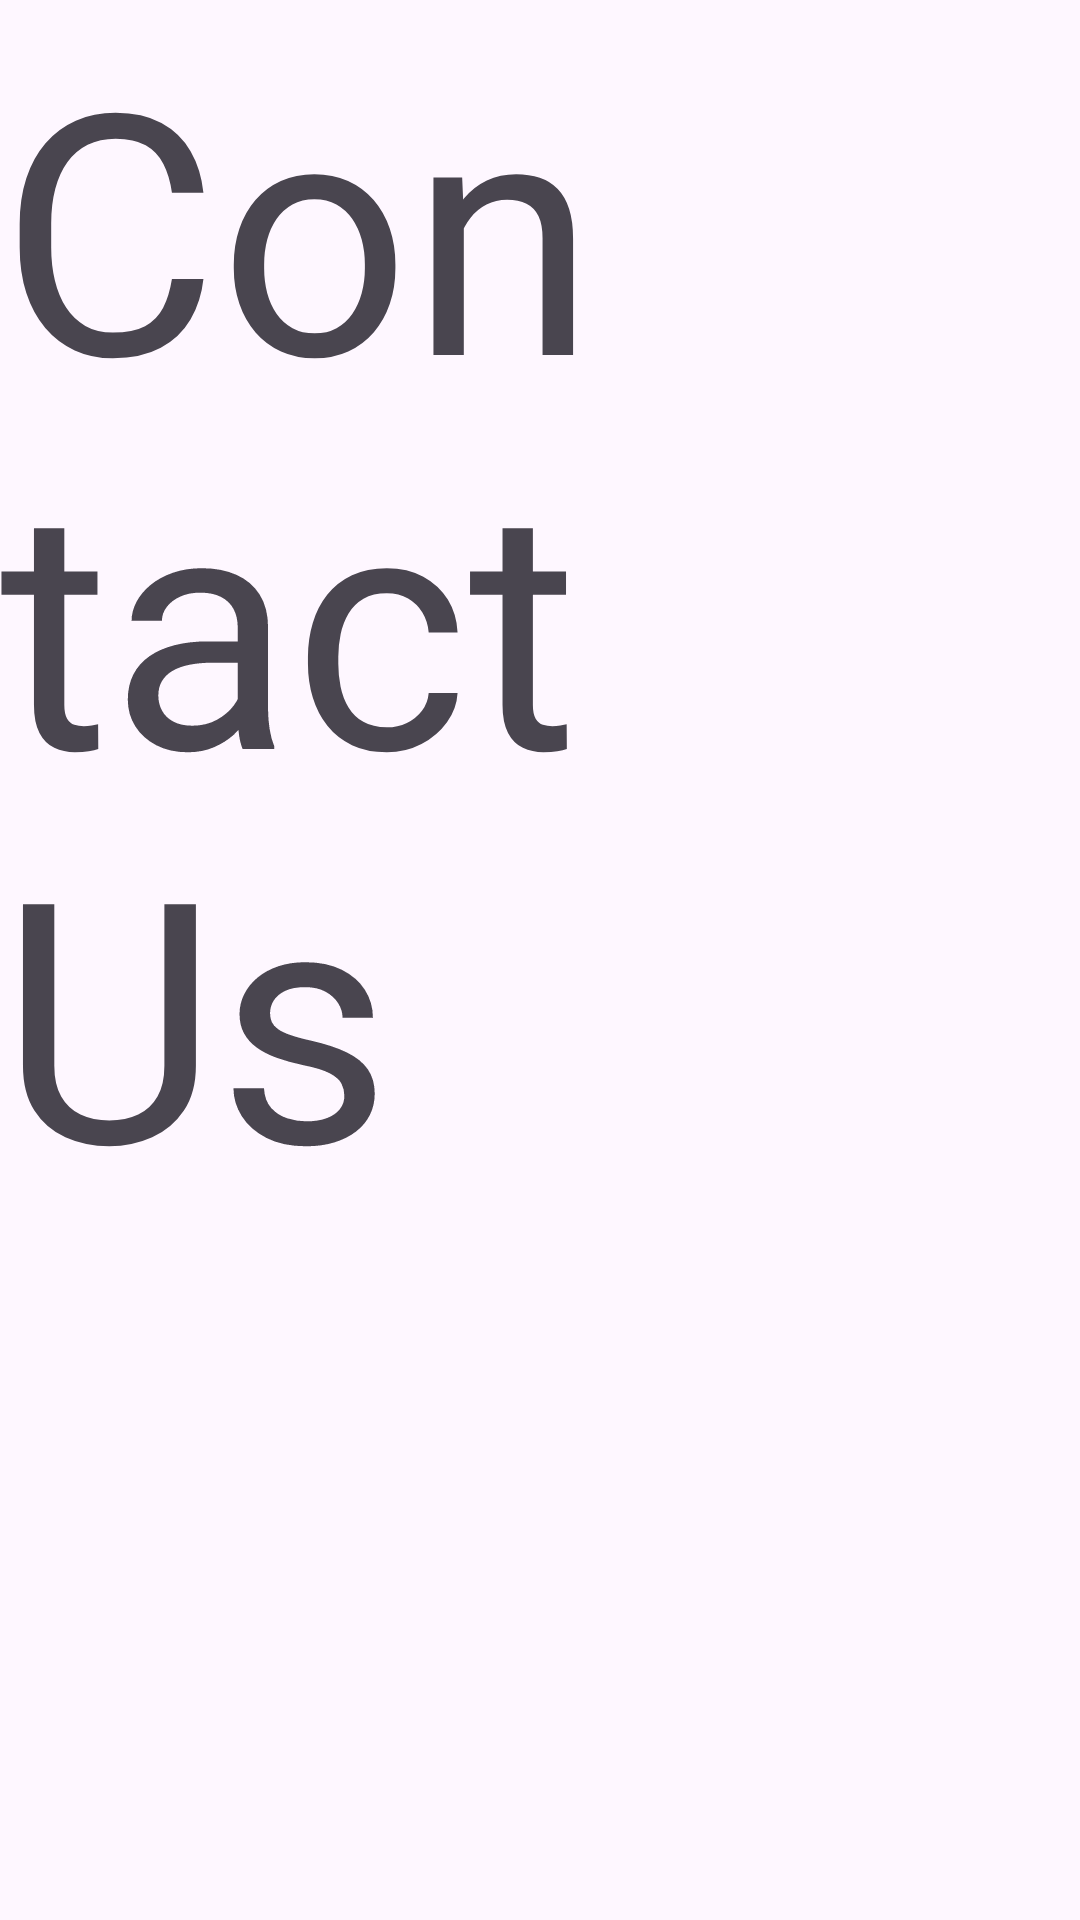

Produce the Android XML layout that renders to this screen, including the resource entries it uses.
<!-- AndroidManifest.xml: application theme Theme.MenuActivity -->
<!-- res/layout/activity_contact_us.xml -->
<?xml version="1.0" encoding="utf-8"?>
<androidx.constraintlayout.widget.ConstraintLayout xmlns:android="http://schemas.android.com/apk/res/android"
    xmlns:app="http://schemas.android.com/apk/res-auto"
    xmlns:tools="http://schemas.android.com/tools"
    android:id="@+id/main"
    android:layout_width="match_parent"
    android:layout_height="match_parent"
    tools:context=".ContactUs">
    <TextView
        android:layout_width="match_parent"
        android:layout_height="match_parent"
        android:autoSizeTextType="uniform"
        android:text="Contact Us"/>
</androidx.constraintlayout.widget.ConstraintLayout>
<!-- resources referenced by this layout -->
<resources>
  <style name="Theme.MenuActivity" parent="Base.Theme.MenuActivity" />
  <style name="Base.Theme.MenuActivity" parent="Theme.Material3.DayNight.NoActionBar">
          
          <item name="android:windowFullscreen">true</item>
  
          <item name="colorPrimary">@color/black</item>
      </style>
  <color name="black">#FF000000</color>
</resources>
